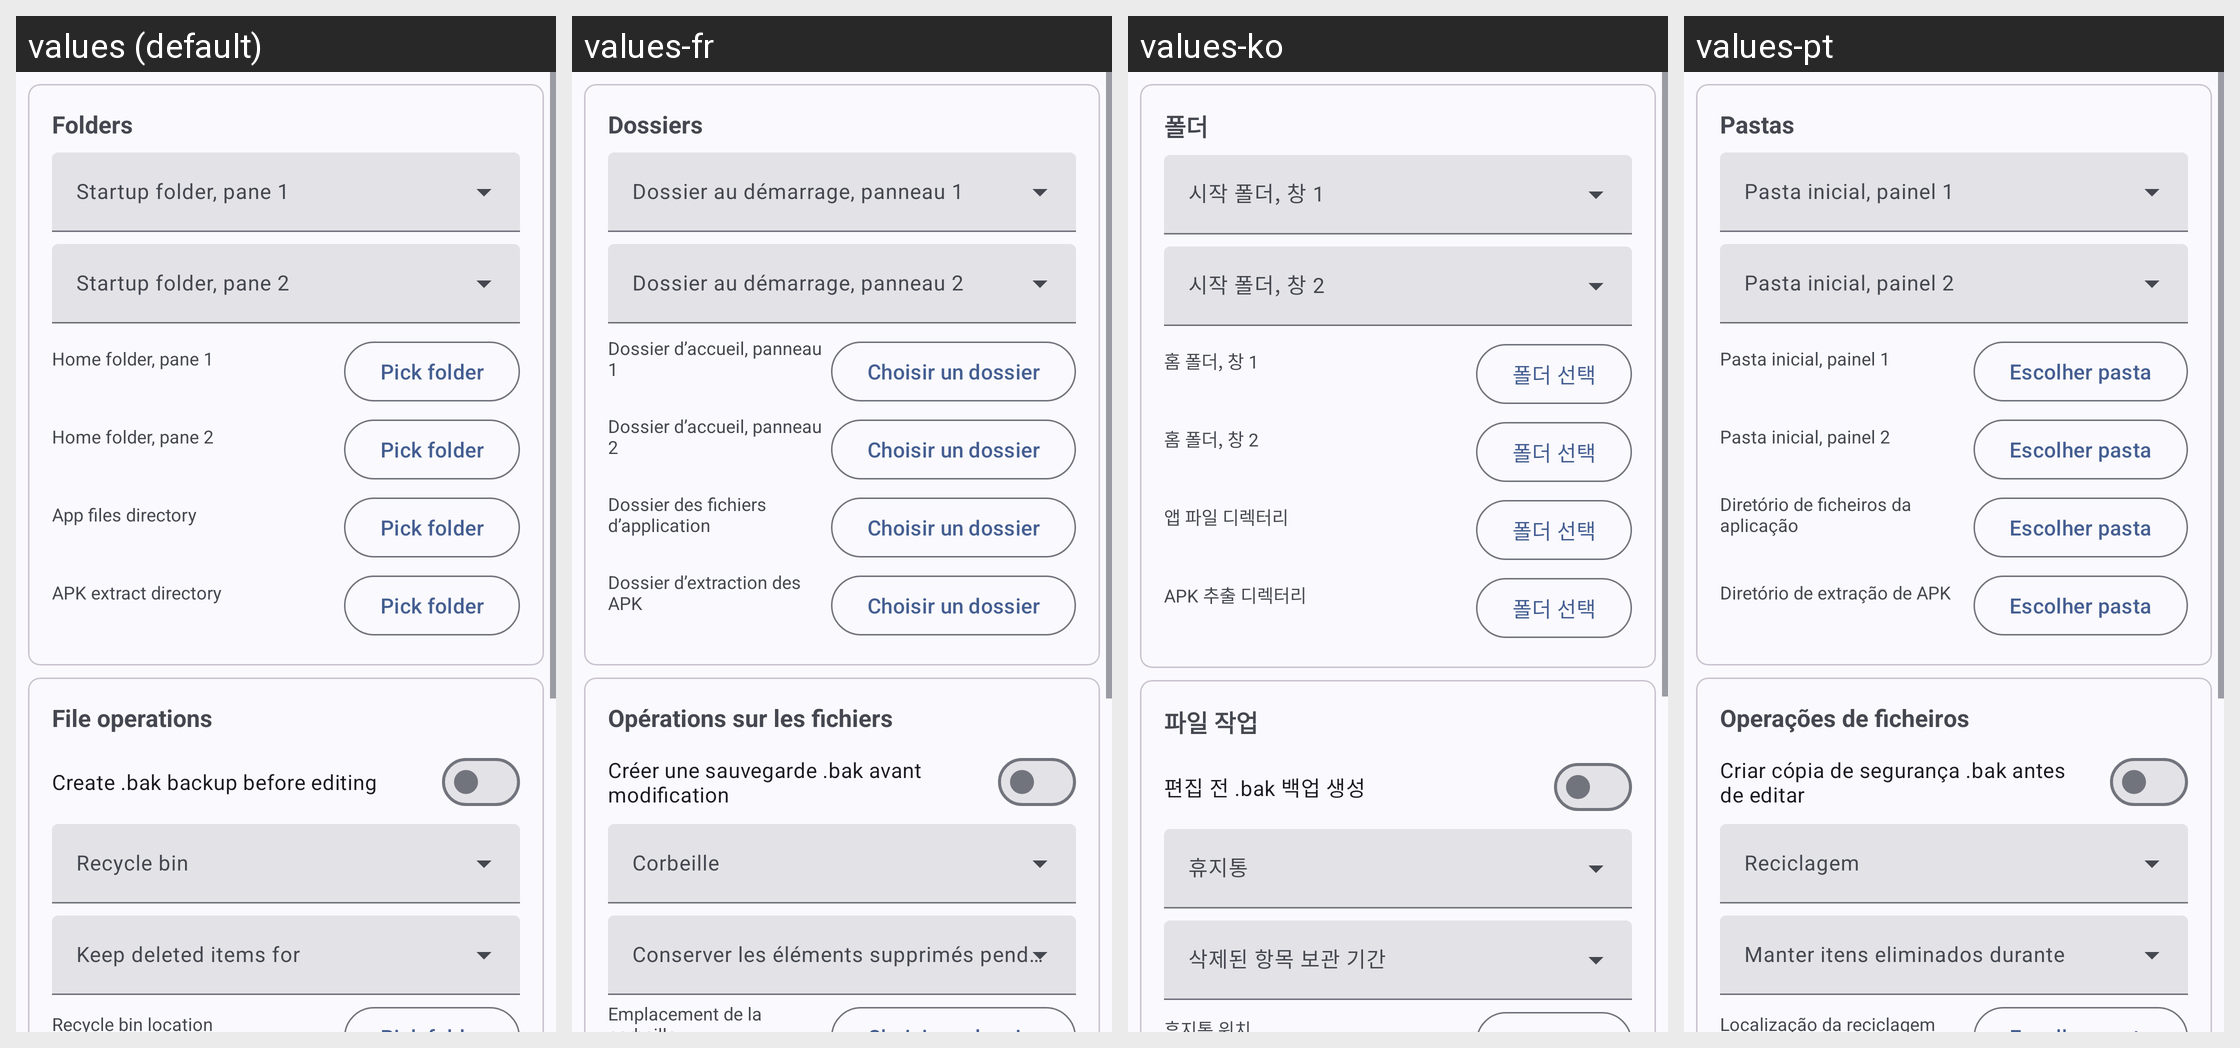

Locale-by-locale string values for the Android screen shown in this grid:
Android screen res/layout/settings_page_files.xml rendered under 4 locales, left to right: values (default), values-fr, values-ko, values-pt. Device: Nexus 5 (rendered at 1080×1920; each locale shown at half size, 540×960, under a caption strip naming it); theme Theme.MyApp.System.
Other locales in the repository, not shown: values-ar, values-de, values-es, values-fa, values-hi, values-in, values-it, values-ja, values-ru, values-th, values-tr, values-vi, values-zh-rCN.
Strings drawn on this screen, with the default value and each locale's value (text and hints the layout hard-codes, and strings that could not be matched under every locale, appear in the picture but are not listed):

folders
  values: Folders
  values-fr: Dossiers
  values-ko: 폴더
  values-pt: Pastas

home_folder_1
  values: Home folder, pane 1
  values-fr: Dossier d’accueil, panneau 1
  values-ko: 홈 폴더, 창 1
  values-pt: Pasta inicial, painel 1

pick_folder
  values: Pick folder
  values-fr: Choisir un dossier
  values-ko: 폴더 선택
  values-pt: Escolher pasta

home_folder_2
  values: Home folder, pane 2
  values-fr: Dossier d’accueil, panneau 2
  values-ko: 홈 폴더, 창 2
  values-pt: Pasta inicial, painel 2

app_path_dir
  values: App files directory
  values-fr: Dossier des fichiers d’application
  values-ko: 앱 파일 디렉터리
  values-pt: Diretório de ficheiros da aplicação

apk_extract_dir
  values: APK extract directory
  values-fr: Dossier d’extraction des APK
  values-ko: APK 추출 디렉터리
  values-pt: Diretório de extração de APK

file_operations
  values: File operations
  values-fr: Opérations sur les fichiers
  values-ko: 파일 작업
  values-pt: Operações de ficheiros

gen_backup
  values: Create .bak backup before editing
  values-fr: Créer une sauvegarde .bak avant modification
  values-ko: 편집 전 .bak 백업 생성
  values-pt: Criar cópia de segurança .bak antes de editar
